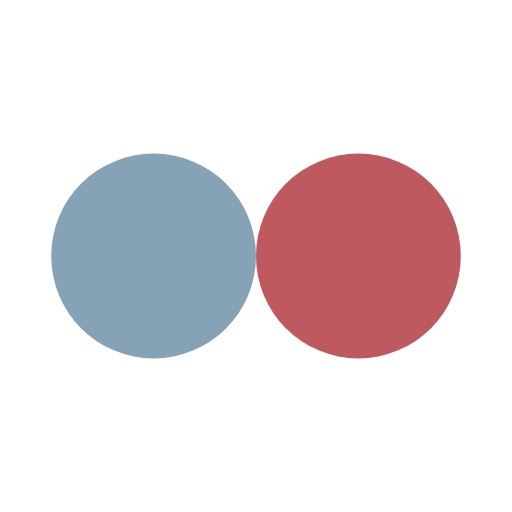
t = 0.00 s
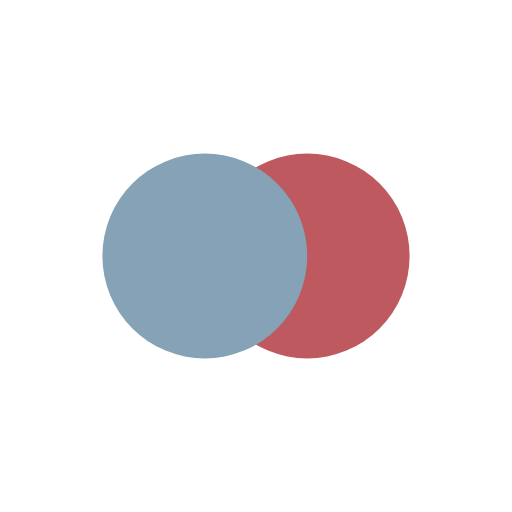
t = 0.23 s
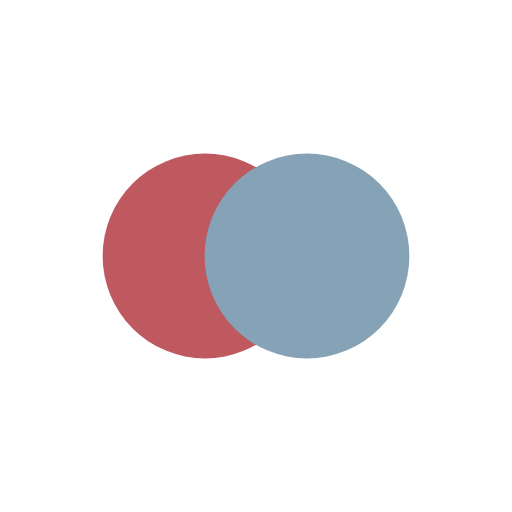
t = 0.67 s
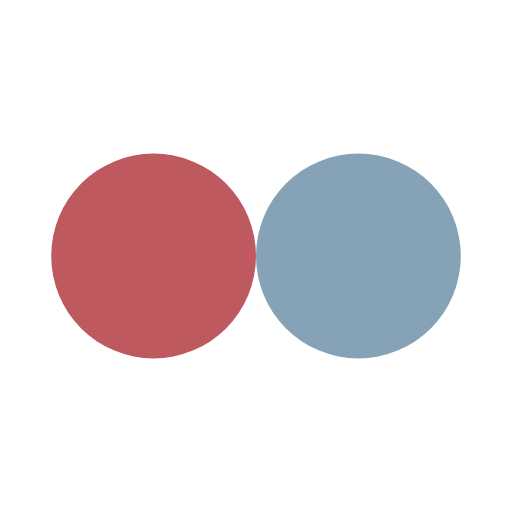
t = 0.90 s
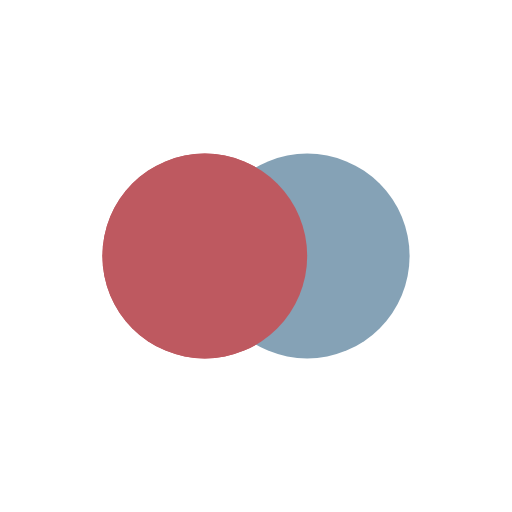
t = 1.13 s
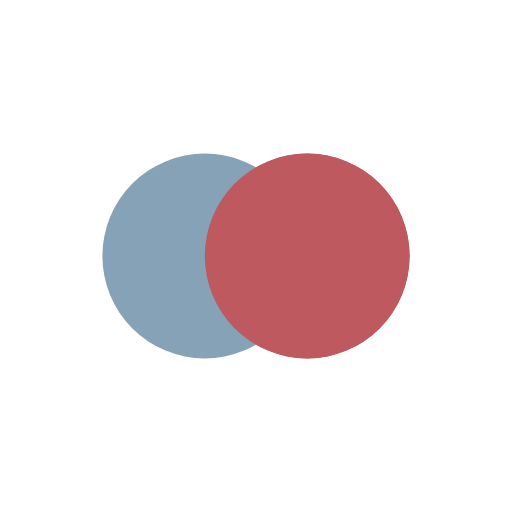
t = 1.58 s

The animated SVG that drew these frames (rendered in a browser with its animation timeline set to each time). Animation: 4 SMIL elements (animate=4); one cycle of 1.80 s, repeats indefinitely.

<svg width="36px"  height="36px"  xmlns="http://www.w3.org/2000/svg" viewBox="0 0 100 100" preserveAspectRatio="xMidYMid" class="lds-flickr" style="background: none;"><circle ng-attr-cx="{{config.cx1}}" cy="50" ng-attr-fill="{{config.c1}}" ng-attr-r="{{config.radius}}" cx="35.1994" fill="#be5960" r="20"><animate attributeName="cx" calcMode="linear" values="30;70;30" keyTimes="0;0.5;1" dur="1.8" begin="-0.9s" repeatCount="indefinite"></animate></circle><circle ng-attr-cx="{{config.cx2}}" cy="50" ng-attr-fill="{{config.c2}}" ng-attr-r="{{config.radius}}" cx="64.8006" fill="#85a2b6" r="20"><animate attributeName="cx" calcMode="linear" values="30;70;30" keyTimes="0;0.5;1" dur="1.8" begin="0s" repeatCount="indefinite"></animate></circle><circle ng-attr-cx="{{config.cx1}}" cy="50" ng-attr-fill="{{config.c1}}" ng-attr-r="{{config.radius}}" cx="35.1994" fill="#be5960" r="20"><animate attributeName="cx" calcMode="linear" values="30;70;30" keyTimes="0;0.5;1" dur="1.8" begin="-0.9s" repeatCount="indefinite"></animate><animate attributeName="fill-opacity" values="0;0;1;1" calcMode="discrete" keyTimes="0;0.499;0.5;1" ng-attr-dur="{{config.speed}}s" repeatCount="indefinite" dur="1.8s"></animate></circle></svg>